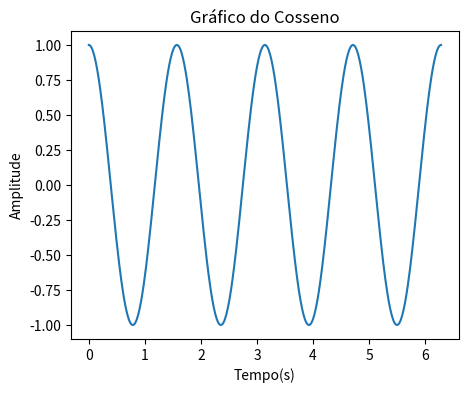
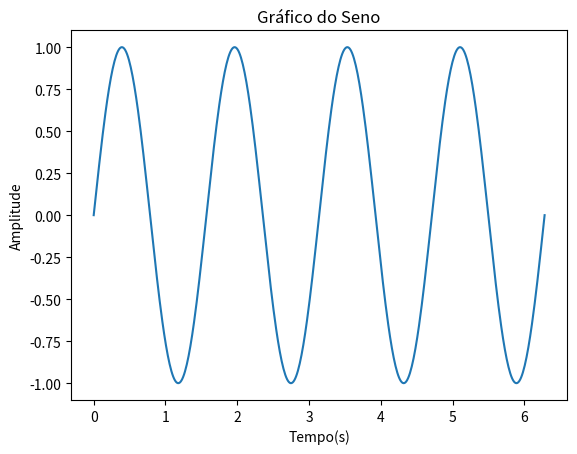
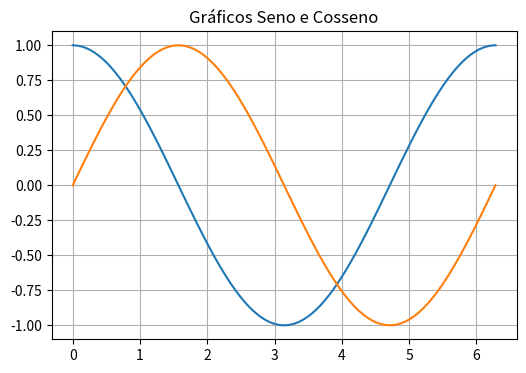
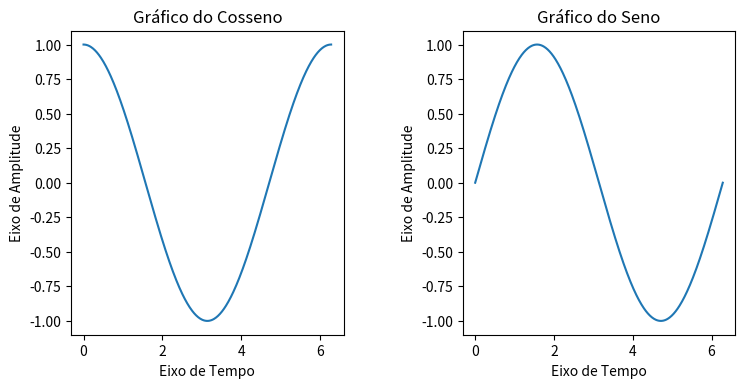
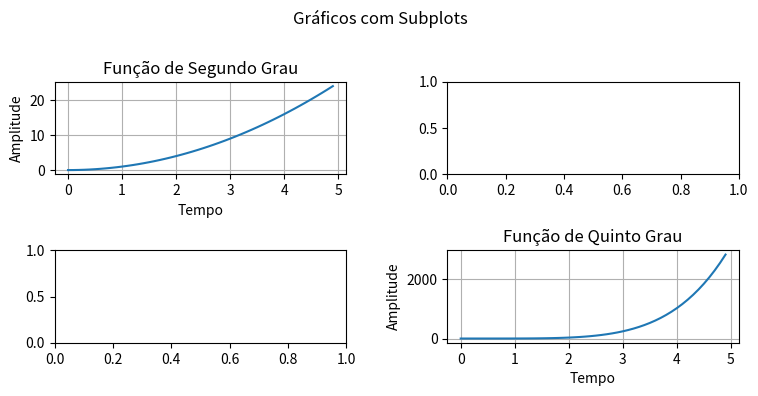
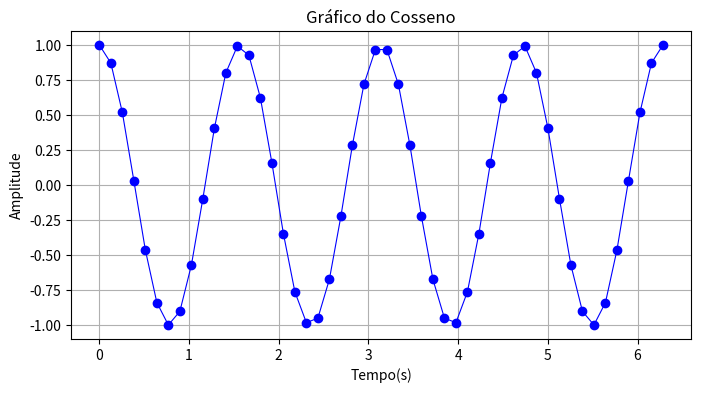
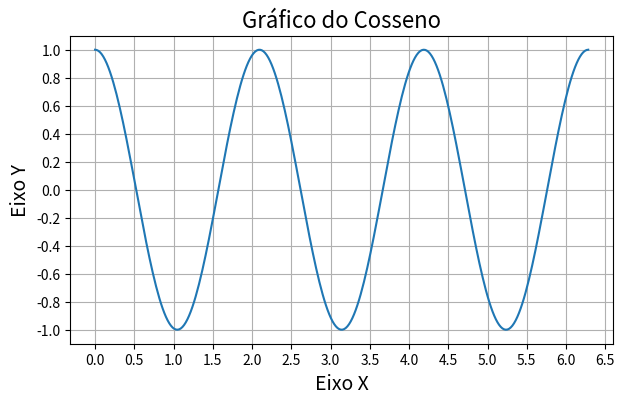
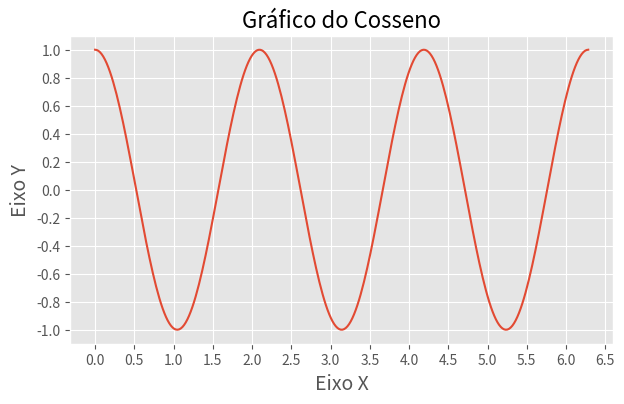
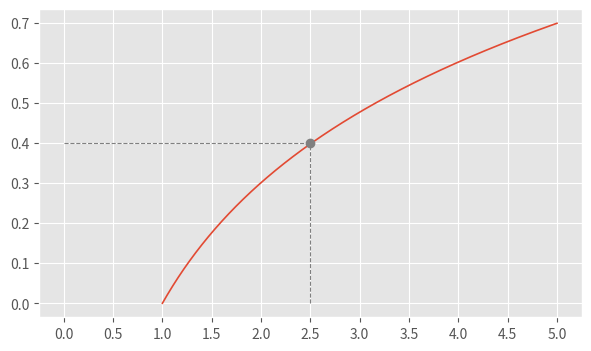
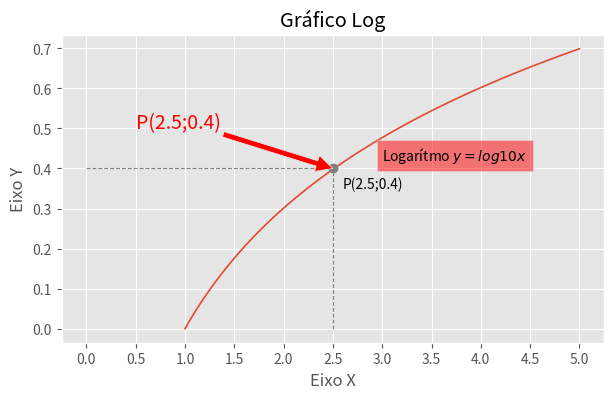

Recreate these plots in Python, in order.
import matplotlib.style as st
import matplotlib.pyplot as plt
import numpy as np

# INTRODUÇÃO
t = np.linspace(0, 2*np.pi, 500)
y = np.cos(4*t)
y1 = np.sin(4*t)

plt.figure("Cosseno", figsize=(5, 4))
plt.plot(t, y)
plt.title("Gráfico do Cosseno")
plt.xlabel("Tempo(s)")
plt.ylabel("Amplitude")


plt.figure("Seno")
plt.plot(t, y1)
plt.title("Gráfico do Seno")
plt.xlabel("Tempo(s)")
plt.ylabel("Amplitude")
# plt.show()

# Múltiplos Gráficos em uma mesma figura

t = np.linspace(0, 2*np.pi, 100)
y = np.cos(t)
y1 = np.sin(t)

plt.figure("Gráfico", figsize=(6, 4))
plt.plot(t, y)
plt.plot(t, y1)
plt.title("Gráficos Seno e Cosseno")
plt.grid()
plt.show()

# Vários Gráficos em uma mesma figura com subplot
x = np.linspace(0, 2*np.pi, 500)
c = np.cos(x)
s = np.sin(x)

plt.figure("Gráficos", figsize=(8, 4))
plt.subplots_adjust(
    left=0.12,
    right=0.95,
    top=0.9,
    bottom=0.14,
    wspace=0.438,
    hspace=0.4
)

ax1 = plt.subplot(1, 2, 1)
plt.plot(x, c)
ax1.set_title("Gráfico do Cosseno")
ax1.set_xlabel("Eixo de Tempo")
ax1.set_ylabel("Eixo de Amplitude")


ax2 = plt.subplot(1, 2, 2)
plt.plot(x, s)
ax2.set_title("Gráfico do Seno")
ax2.set_xlabel("Eixo de Tempo")
ax2.set_ylabel("Eixo de Amplitude")

plt.show()

# --------------------------------- #
x = np.arange(0, 5, 0.1)

y1 = x**2
y2 = x**5

fig, axes = plt.subplots(nrows=2, ncols=2, figsize=(8, 4))
plt.suptitle("Gráficos com Subplots")
plt.subplots_adjust(
    left=0.093,
    right=0.948,
    top=0.8,
    bottom=0.148,
    wspace=0.348,
    hspace=0.824
)

axes[0, 0].plot(x, y1)
axes[0, 0].set_title("Função de Segundo Grau")
axes[0, 0].set_xlabel("Tempo")
axes[0, 0].set_ylabel("Amplitude")
axes[0, 0].grid(True)

axes[1, 1].plot(x, y2)
axes[1, 1].set_title("Função de Quinto Grau")
axes[1, 1].set_xlabel("Tempo")
axes[1, 1].set_ylabel("Amplitude")
axes[1, 1].grid(True)

# Customizando o Gráfico de Linha

x = np.linspace(0, 2*np.pi, 50)
y = np.cos(4*x)

plt.figure(figsize=(8, 4))
plt.plot(x, y, color='b', lw=0.8, marker='o', linestyle="solid")
plt.grid(True)
plt.title("Gráfico do Cosseno")
plt.xlabel("Tempo(s)")
plt.ylabel("Amplitude")
plt.show()

# Customizando as escalas dos eixos do gráfico

x = np.linspace(0, 2*np.pi, 300)
y = np.cos(3*x)

fig, axe = plt.subplots(figsize=(7, 4))
axe.plot(x, y)

axe.set_title("Gráfico do Cosseno", fontsize=16)
axe.set_xlabel("Eixo X", fontsize=14)
axe.set_ylabel("Eixo Y", fontsize=14)

plt.xticks(np.arange(0, 2*np.pi+0.5, 0.5))
plt.yticks(np.arange(-1, 1.2, 0.2))

plt.grid(True)
plt.show()

# Aplicando diferentes estilos no gráfico

# plt.style.use("classic")
plt.style.use("ggplot")

x = np.linspace(0, 2*np.pi, 300)
y = np.cos(3*x)

fig, axe = plt.subplots(figsize=(7, 4))
axe.plot(x, y)

axe.set_title("Gráfico do Cosseno", fontsize=16)
axe.set_xlabel("Eixo X", fontsize=14)
axe.set_ylabel("Eixo Y", fontsize=14)

plt.xticks(np.arange(0, 2*np.pi+0.5, 0.5))
plt.yticks(np.arange(-1, 1.2, 0.2))

plt.show()

# Identificando um ponto com linhas paraelas e marcador

plt.style.use("ggplot")

x = np.linspace(1, 5, 500)
y = np.log10(x)

fig, axe = plt.subplots(figsize=(7, 4))
axe.plot(x, y, lw=1.2)
axe.set_xticks(np.arange(0, 5.5, 0.5))

axe.plot([0, 2.5], [0.4, 0.4], color='gray', linestyle="--", lw=0.8)
axe.plot([2.5, 2.5], [0, 0.4], color='gray', linestyle="--", lw=0.8)
axe.plot(2.5, 0.4, marker="o", color="gray")
plt.show()

# Inserindo texto no gráfico
plt.style.use("ggplot")

x = np.linspace(1, 5, 500)
y = np.log10(x)

fig, axe = plt.subplots(figsize=(7, 4))
axe.plot(x, y, lw=1.2)
axe.set_xticks(np.arange(0, 5.5, 0.5))

axe.plot([0, 2.5], [0.4, 0.4], color='gray', linestyle="--", lw=0.8)
axe.plot([2.5, 2.5], [0, 0.4], color='gray', linestyle="--", lw=0.8)
axe.plot(2.5, 0.4, marker="o", color="gray")

axe.set_title("Gráfico Log")
axe.set_xlabel("Eixo X")
axe.set_ylabel("Eixo Y")

axe.text(2.6, 0.35, "P(2.5;0.4)")
axe.text(3, 0.42, "Logarítmo $y = log{10}x$", fontsize=10,
         bbox=dict(facecolor="red", alpha=0.5))
axe.annotate("P(2.5;0.4)", xy=(2.5, 0.4), fontsize=14, xytext=(0.5, 0.5),
             arrowprops=dict(facecolor="red"), color="r")
plt.show()
